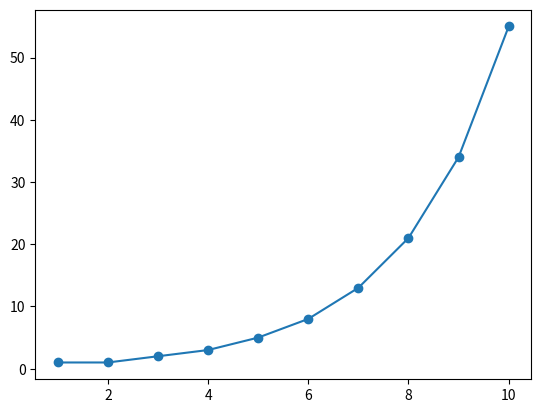

Generate this figure with matplotlib:
import matplotlib.pyplot as plt


liste = list()
liste.append(1)
liste.append(1)
for i in range(2, 10):
    liste.append(liste[i-1] + liste[i-2])

x_koordinater = list()
for i in range(1, len(liste)+1):
    x_koordinater.append(i)
plt.plot(x_koordinater, liste, "o-")
plt.show()
